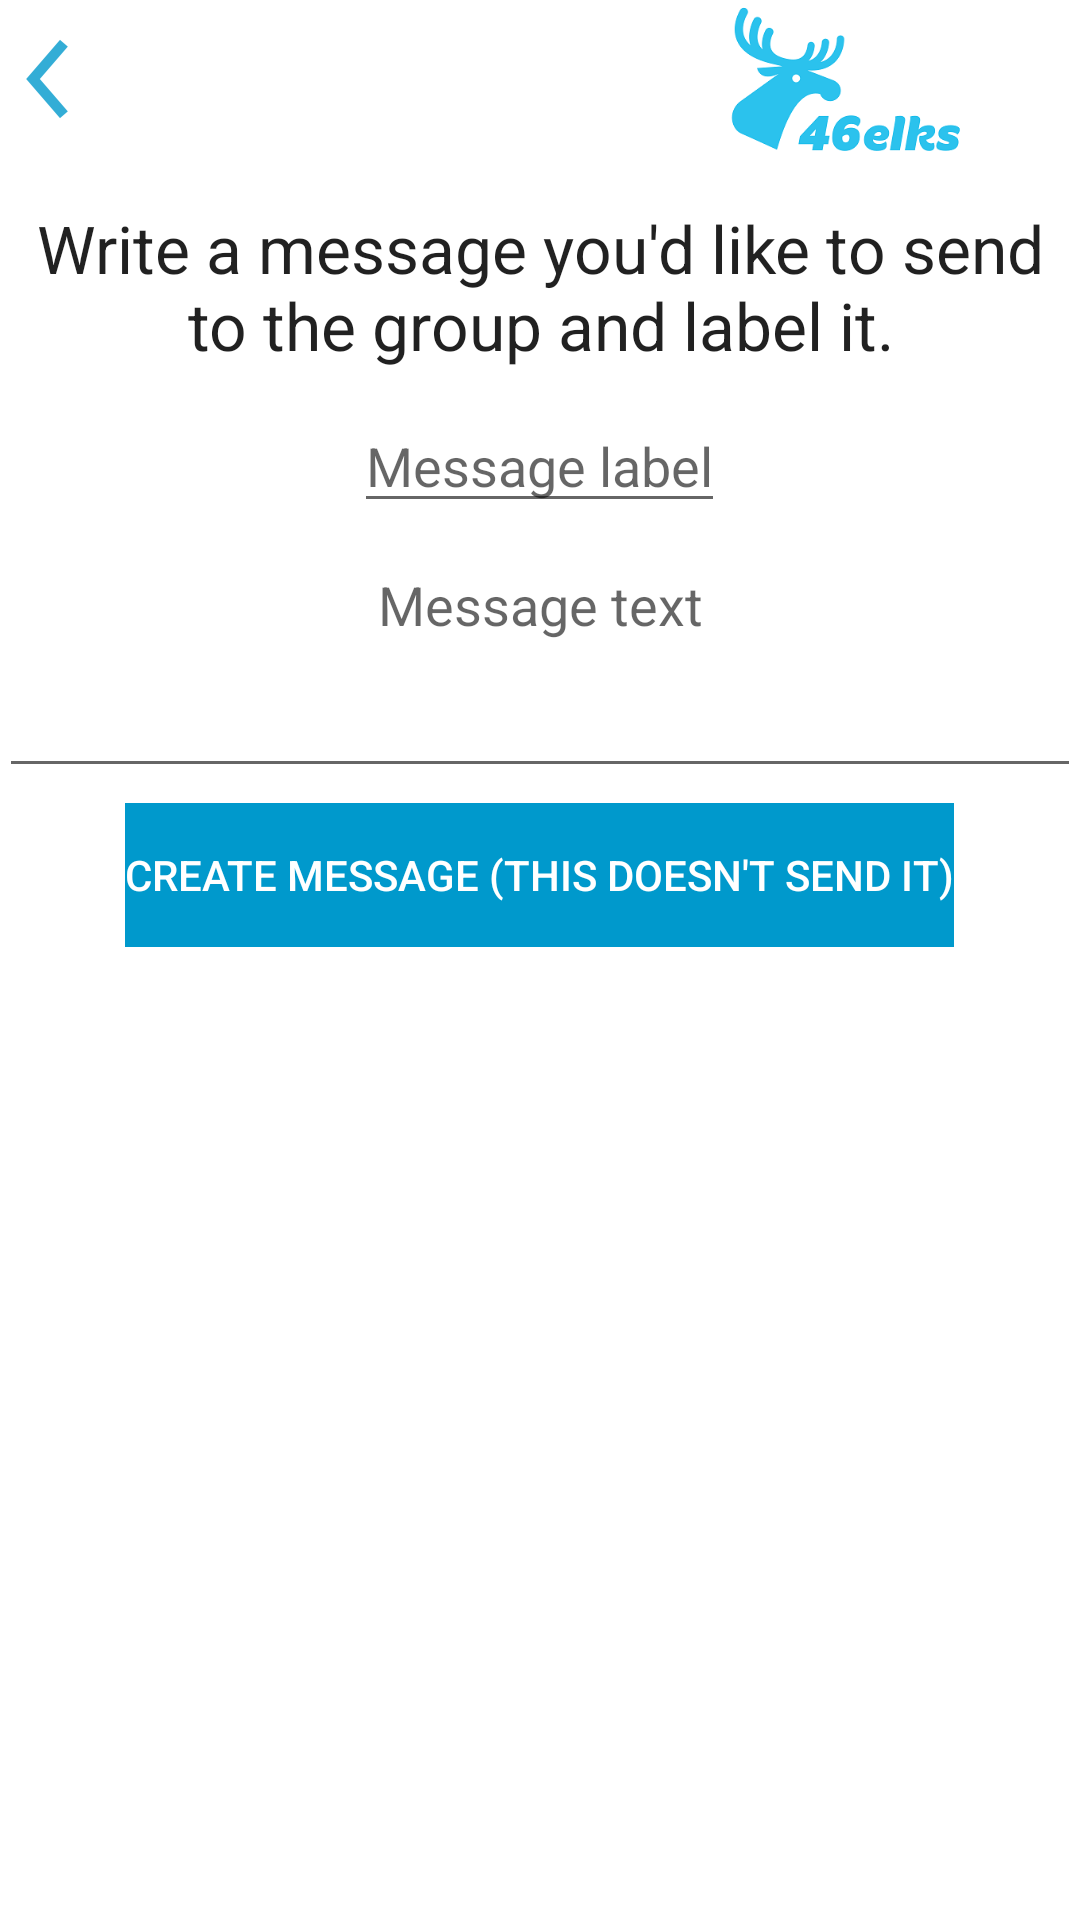

This screen was rendered from an Android layout file. Write that file and the resources it references.
<!-- AndroidManifest.xml: application theme AppTheme -->
<!-- res/layout/activity_create_message.xml -->
<?xml version="1.0" encoding="utf-8"?>
<LinearLayout xmlns:android="http://schemas.android.com/apk/res/android"
    xmlns:tools="http://schemas.android.com/tools"
    android:layout_width="match_parent"
    android:layout_height="match_parent"
    android:paddingBottom="@dimen/activity_vertical_margin"
    android:paddingLeft="@dimen/activity_horizontal_margin"
    android:paddingRight="@dimen/activity_horizontal_margin"
    android:paddingTop="@dimen/activity_vertical_margin"
    tools:context=".introductionGuide.CreateMessageFragment"
    android:background="@android:color/background_light"
    android:orientation="vertical">

    <LinearLayout
        android:orientation="horizontal"
        android:layout_width="match_parent"
        android:layout_height="53dp"
        android:weightSum="1"
        android:layout_marginBottom="15dp">

        <ImageButton
            android:layout_width="wrap_content"
            android:layout_height="wrap_content"
            android:id="@+id/action_create_message_go_back"
            android:layout_weight="0"
            android:src="@drawable/ic_go_back"
            android:background="@android:color/transparent"
            android:layout_gravity="center" />

        <ImageView
            android:layout_width="wrap_content"
            android:layout_height="wrap_content"
            android:id="@+id/imageView5"
            android:src="@drawable/header1"
            android:layout_weight="7"
            android:background="@android:color/transparent"
            android:layout_gravity="center" />
    </LinearLayout>

    <TextView
        android:layout_width="wrap_content"
        android:layout_height="wrap_content"
        android:text="@string/text_create_message"
        android:id="@+id/text_create_message"
        android:layout_weight="0"
        android:textAppearance="@style/TextAppearance.AppCompat.Large"
        android:layout_gravity="center"
        android:gravity="center"
        android:layout_marginBottom="10dp" />

    <EditText
        android:layout_width="wrap_content"
        android:layout_height="wrap_content"
        android:hint="@string/prompt_message_label"
        android:id="@+id/editText_create_message_label"
        android:layout_weight="0"
        android:layout_gravity="center"
        android:layout_marginBottom="5dp" />

    <EditText
        android:layout_width="fill_parent"
        android:layout_height="wrap_content"
        android:hint="@string/prompt_message_text"
        android:id="@+id/editText_create_message_text"
        android:layout_weight="0"
        android:lines="3"
        android:layout_gravity="center"
        android:gravity="top|center" />

    <Button
        android:layout_width="wrap_content"
        android:layout_height="wrap_content"
        android:text="@string/action_create_message"
        android:id="@+id/action_create_message"
        android:layout_weight="0"
        style="@style/ButtonTheme"
        android:layout_gravity="center" />

</LinearLayout>
<!-- resources referenced by this layout -->
<resources>
  <!-- drawable header1: png bitmap (drawable, 15469 bytes) -->
  <!-- drawable ic_go_back: png bitmap (drawable-hdpi, 584 bytes) -->
  <string name="action_create_message">Create message (this doesn\'t send it)</string>
  <string name="prompt_message_label">Message label</string>
  <string name="prompt_message_text">Message text</string>
  <string name="text_create_message">Write a message you\'d like to send to the group and label it.</string>
  <style name="ButtonTheme" parent="Widget.AppCompat.Button.Borderless">
          <item name="android:background">@android:color/holo_blue_dark</item>
          <item name="android:textColor">@android:color/white</item>
          <item name="android:layout_margin">5dp</item>
      </style>
  <style name="AppTheme" parent="Theme.AppCompat.Light.DarkActionBar">
          
          <item name="colorPrimary">@android:color/holo_blue_dark</item>
          <item name="colorPrimaryDark">@android:color/holo_blue_dark</item>
          <item name="colorAccent">@color/colorAccent</item>
          <item name="windowActionBar">false</item>
          <item name="windowNoTitle">true</item>
  
  
      </style>
  <color name="colorAccent">@android:color/holo_blue_dark</color>
</resources>
